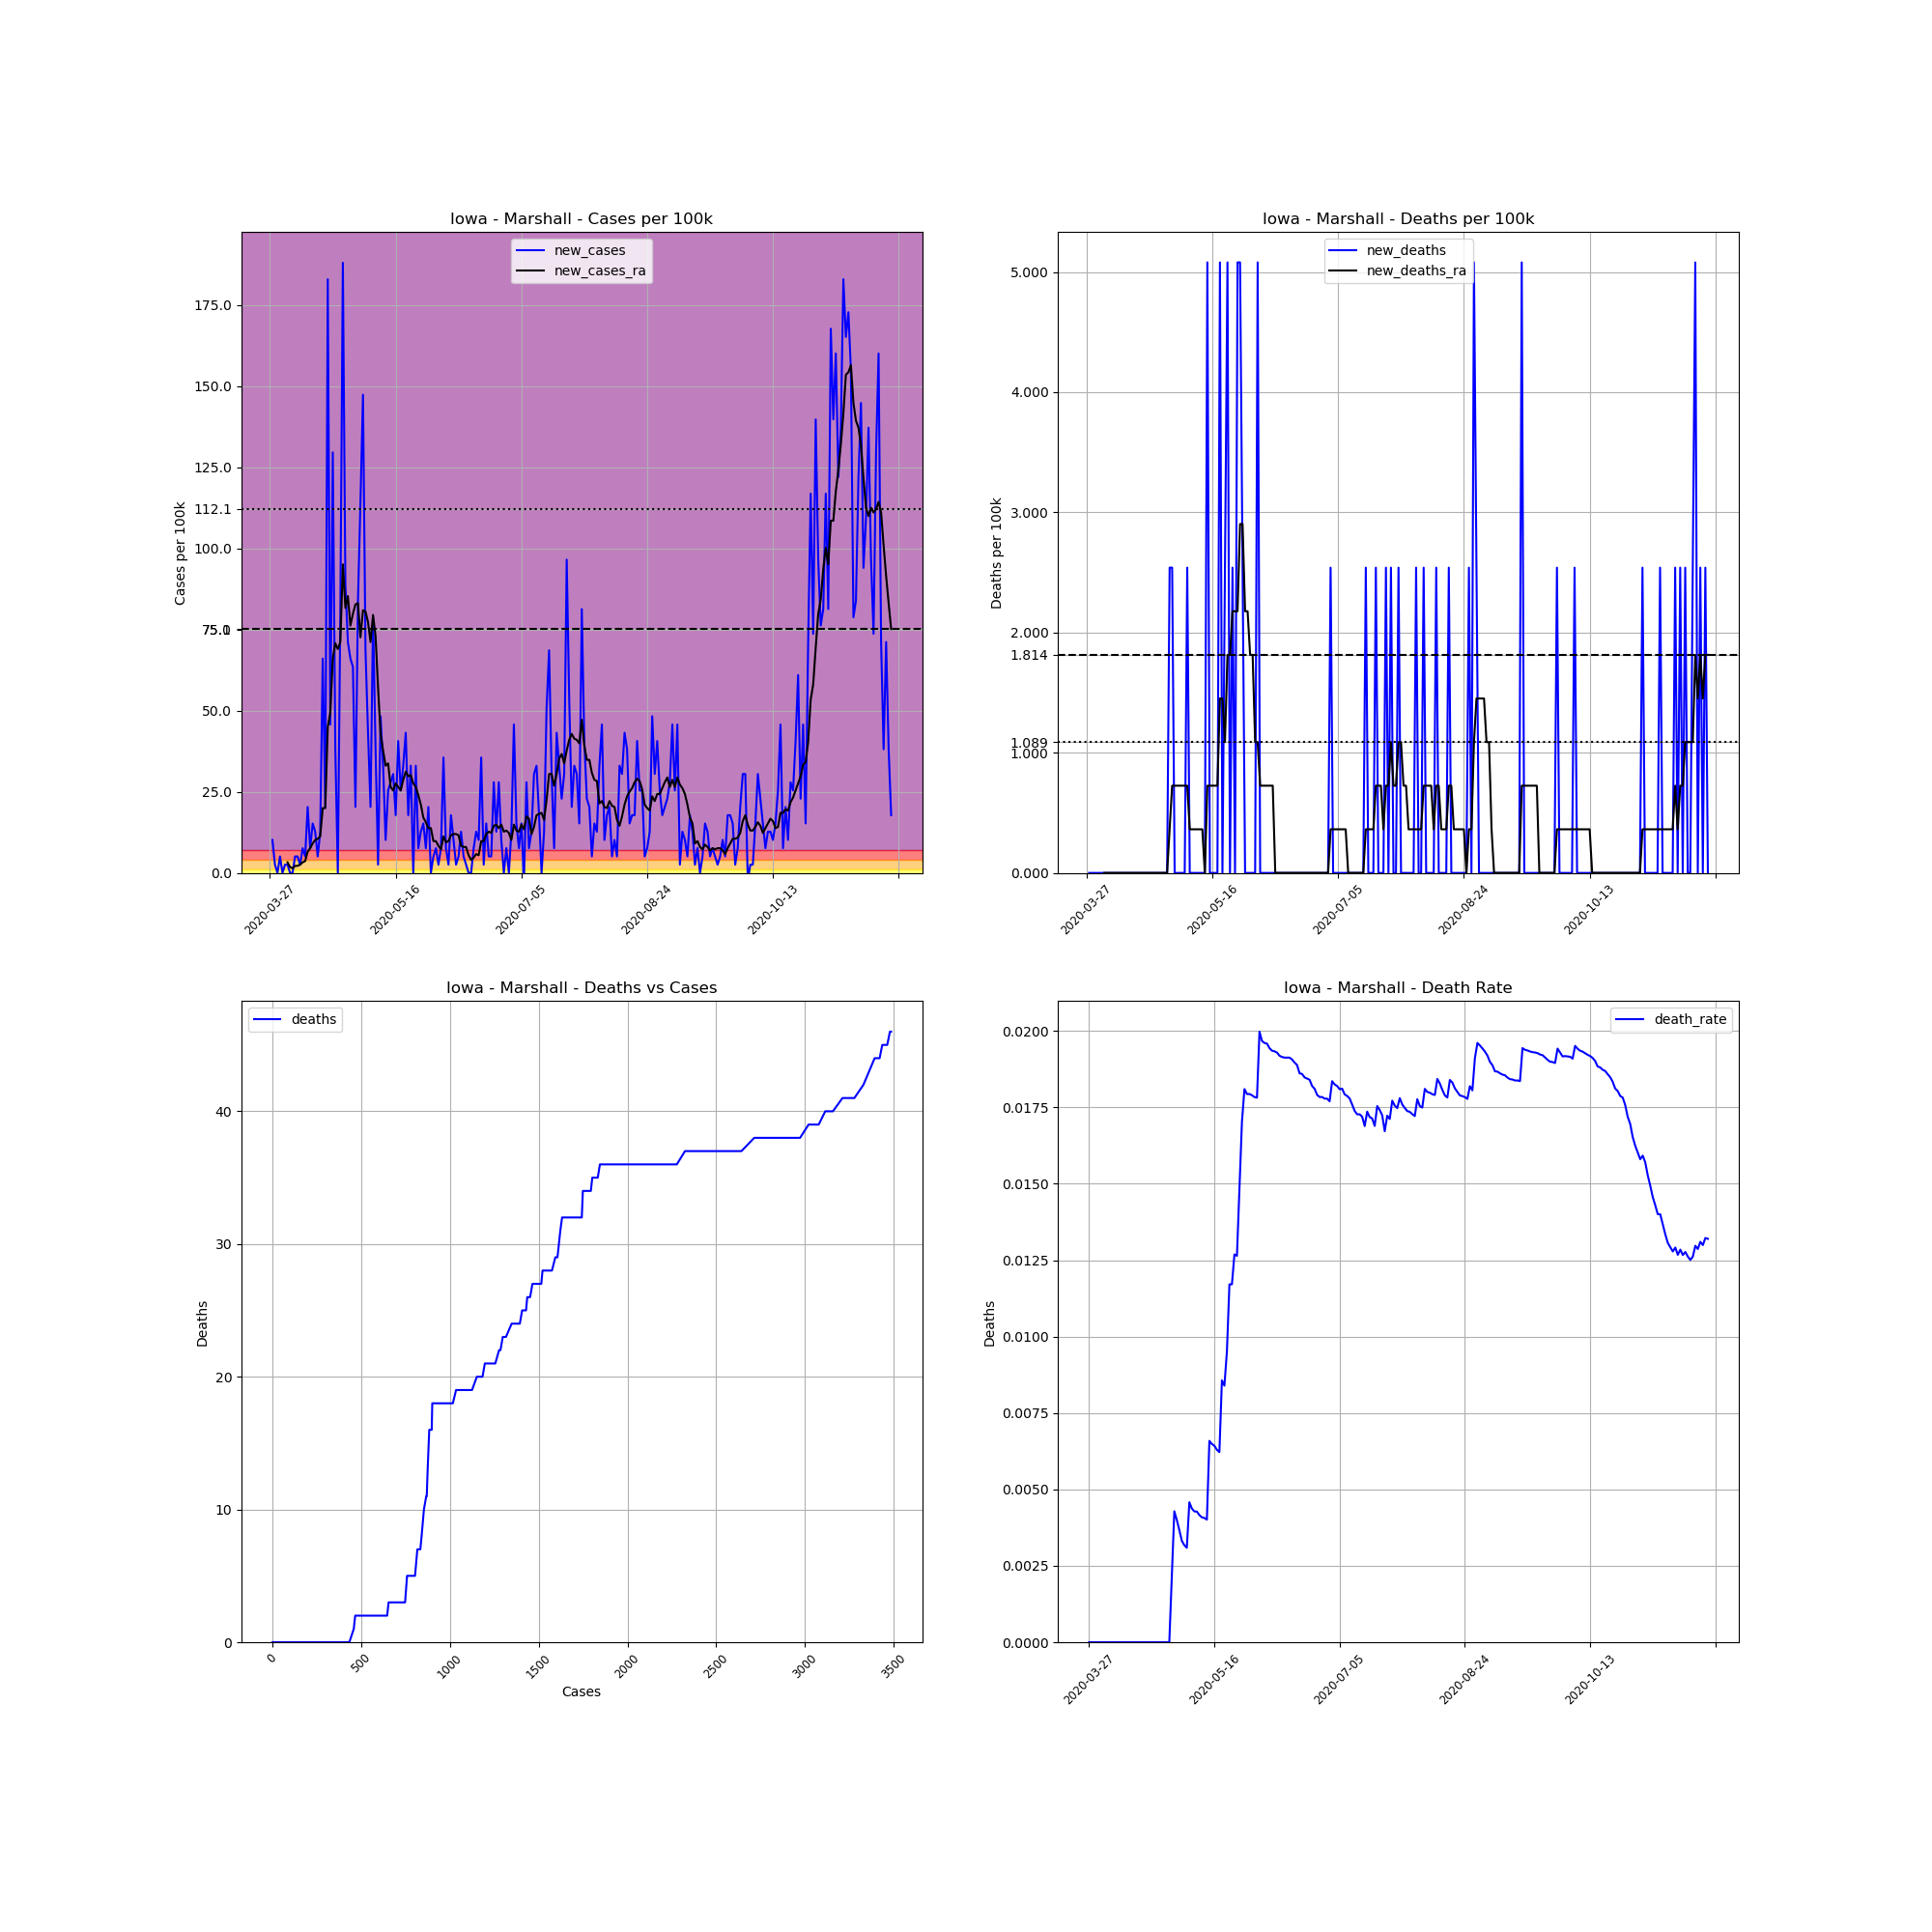

Source data for this figure (header and first rows):
, date, county, state, fips, cases, deaths, COUNTY, STNAME, CTYNAME, POPESTIMATE2019, cases_per_100k, deaths_per_100k, death_rate, new_cases, new_deaths, new_cases_ra, new_deaths_ra
427196, 2020-03-27, Marshall, Iowa, 19127, 1, 0.0, 127, Iowa, Marshall, 39369, 2.54, 0.0, 0.0, , , , 
427197, 2020-03-28, Marshall, Iowa, 19127, 5, 0.0, 127, Iowa, Marshall, 39369, 12.7, 0.0, 0.0, 10.16, 0.0, , 
427198, 2020-03-29, Marshall, Iowa, 19127, 6, 0.0, 127, Iowa, Marshall, 39369, 15.24, 0.0, 0.0, 2.54, 0.0, , 
427199, 2020-03-30, Marshall, Iowa, 19127, 6, 0.0, 127, Iowa, Marshall, 39369, 15.24, 0.0, 0.0, 0.0, 0.0, , 
427200, 2020-03-31, Marshall, Iowa, 19127, 8, 0.0, 127, Iowa, Marshall, 39369, 20.32, 0.0, 0.0, 5.08, 0.0, , 
427201, 2020-04-01, Marshall, Iowa, 19127, 8, 0.0, 127, Iowa, Marshall, 39369, 20.32, 0.0, 0.0, 0.0, 0.0, , 
427202, 2020-04-02, Marshall, Iowa, 19127, 9, 0.0, 127, Iowa, Marshall, 39369, 22.86, 0.0, 0.0, 2.54, 0.0, , 
427203, 2020-04-03, Marshall, Iowa, 19127, 10, 0.0, 127, Iowa, Marshall, 39369, 25.4, 0.0, 0.0, 2.54, 0.0, 3.266, 0.0
427204, 2020-04-04, Marshall, Iowa, 19127, 10, 0.0, 127, Iowa, Marshall, 39369, 25.4, 0.0, 0.0, 0.0, 0.0, 1.814, 0.0
427205, 2020-04-05, Marshall, Iowa, 19127, 10, 0.0, 127, Iowa, Marshall, 39369, 25.4, 0.0, 0.0, 0.0, 0.0, 1.451, 0.0
427206, 2020-04-06, Marshall, Iowa, 19127, 12, 0.0, 127, Iowa, Marshall, 39369, 30.48, 0.0, 0.0, 5.08, 0.0, 2.177, 0.0
427207, 2020-04-07, Marshall, Iowa, 19127, 14, 0.0, 127, Iowa, Marshall, 39369, 35.56, 0.0, 0.0, 5.08, 0.0, 2.177, 0.0
427208, 2020-04-08, Marshall, Iowa, 19127, 15, 0.0, 127, Iowa, Marshall, 39369, 38.1, 0.0, 0.0, 2.54, 0.0, 2.54, 0.0
427209, 2020-04-09, Marshall, Iowa, 19127, 18, 0.0, 127, Iowa, Marshall, 39369, 45.72, 0.0, 0.0, 7.62, 0.0, 3.266, 0.0
427210, 2020-04-10, Marshall, Iowa, 19127, 20, 0.0, 127, Iowa, Marshall, 39369, 50.8, 0.0, 0.0, 5.08, 0.0, 3.629, 0.0
427211, 2020-04-11, Marshall, Iowa, 19127, 28, 0.0, 127, Iowa, Marshall, 39369, 71.12, 0.0, 0.0, 20.32, 0.0, 6.532, 0.0
427212, 2020-04-12, Marshall, Iowa, 19127, 31, 0.0, 127, Iowa, Marshall, 39369, 78.74, 0.0, 0.0, 7.62, 0.0, 7.62, 0.0
427213, 2020-04-13, Marshall, Iowa, 19127, 37, 0.0, 127, Iowa, Marshall, 39369, 93.98, 0.0, 0.0, 15.24, 0.0, 9.072, 0.0
427214, 2020-04-14, Marshall, Iowa, 19127, 42, 0.0, 127, Iowa, Marshall, 39369, 106.7, 0.0, 0.0, 12.7, 0.0, 10.16, 0.0
427215, 2020-04-15, Marshall, Iowa, 19127, 44, 0.0, 127, Iowa, Marshall, 39369, 111.8, 0.0, 0.0, 5.08, 0.0, 10.52, 0.0
427216, 2020-04-16, Marshall, Iowa, 19127, 49, 0.0, 127, Iowa, Marshall, 39369, 124.5, 0.0, 0.0, 12.7, 0.0, 11.25, 0.0
427217, 2020-04-17, Marshall, Iowa, 19127, 75, 0.0, 127, Iowa, Marshall, 39369, 190.5, 0.0, 0.0, 66.04, 0.0, 19.96, 0.0
427218, 2020-04-18, Marshall, Iowa, 19127, 83, 0.0, 127, Iowa, Marshall, 39369, 210.8, 0.0, 0.0, 20.32, 0.0, 19.96, 0.0
427219, 2020-04-19, Marshall, Iowa, 19127, 155, 0.0, 127, Iowa, Marshall, 39369, 393.7, 0.0, 0.0, 182.9, 0.0, 45, 0.0
427220, 2020-04-20, Marshall, Iowa, 19127, 173, 0.0, 127, Iowa, Marshall, 39369, 439.4, 0.0, 0.0, 45.72, 0.0, 49.35, 0.0
427221, 2020-04-21, Marshall, Iowa, 19127, 224, 0.0, 127, Iowa, Marshall, 39369, 569, 0.0, 0.0, 129.5, 0.0, 66.04, 0.0
427222, 2020-04-22, Marshall, Iowa, 19127, 239, 0.0, 127, Iowa, Marshall, 39369, 607.1, 0.0, 0.0, 38.1, 0.0, 70.76, 0.0
427223, 2020-04-23, Marshall, Iowa, 19127, 239, 0.0, 127, Iowa, Marshall, 39369, 607.1, 0.0, 0.0, 0.0, 0.0, 68.94, 0.0
427224, 2020-04-24, Marshall, Iowa, 19127, 271, 0.0, 127, Iowa, Marshall, 39369, 688.4, 0.0, 0.0, 81.28, 0.0, 71.12, 0.0
427225, 2020-04-25, Marshall, Iowa, 19127, 345, 0.0, 127, Iowa, Marshall, 39369, 876.3, 0.0, 0.0, 188, 0.0, 95.07, 0.0
427226, 2020-04-26, Marshall, Iowa, 19127, 380, 0.0, 127, Iowa, Marshall, 39369, 965.2, 0.0, 0.0, 88.9, 0.0, 81.65, 0.0
427227, 2020-04-27, Marshall, Iowa, 19127, 408, 0.0, 127, Iowa, Marshall, 39369, 1036, 0.0, 0.0, 71.12, 0.0, 85.27, 0.0
427228, 2020-04-28, Marshall, Iowa, 19127, 434, 0.0, 127, Iowa, Marshall, 39369, 1102, 0.0, 0.0, 66.04, 0.0, 76.2, 0.0
427229, 2020-04-29, Marshall, Iowa, 19127, 459, 1.0, 127, Iowa, Marshall, 39369, 1166, 2.54, 0.002179, 63.5, 2.54, 79.83, 0.3629
427230, 2020-04-30, Marshall, Iowa, 19127, 467, 2.0, 127, Iowa, Marshall, 39369, 1186, 5.08, 0.004283, 20.32, 2.54, 82.73, 0.7257
427231, 2020-05-01, Marshall, Iowa, 19127, 500, 2.0, 127, Iowa, Marshall, 39369, 1270, 5.08, 0.004, 83.82, 0.0, 83.1, 0.7257
427232, 2020-05-02, Marshall, Iowa, 19127, 545, 2.0, 127, Iowa, Marshall, 39369, 1384, 5.08, 0.00367, 114.3, 0.0, 72.57, 0.7257
427233, 2020-05-03, Marshall, Iowa, 19127, 603, 2.0, 127, Iowa, Marshall, 39369, 1532, 5.08, 0.003317, 147.3, 0.0, 80.92, 0.7257
427234, 2020-05-04, Marshall, Iowa, 19127, 630, 2.0, 127, Iowa, Marshall, 39369, 1600, 5.08, 0.003175, 68.58, 0.0, 80.56, 0.7257
427235, 2020-05-05, Marshall, Iowa, 19127, 647, 2.0, 127, Iowa, Marshall, 39369, 1643, 5.08, 0.003091, 43.18, 0.0, 77.29, 0.7257
427236, 2020-05-06, Marshall, Iowa, 19127, 655, 3.0, 127, Iowa, Marshall, 39369, 1664, 7.62, 0.00458, 20.32, 2.54, 71.12, 0.7257
427237, 2020-05-07, Marshall, Iowa, 19127, 686, 3.0, 127, Iowa, Marshall, 39369, 1742, 7.62, 0.004373, 78.74, 0.0, 79.47, 0.3629
427238, 2020-05-08, Marshall, Iowa, 19127, 701, 3.0, 127, Iowa, Marshall, 39369, 1781, 7.62, 0.00428, 38.1, 0.0, 72.94, 0.3629
427239, 2020-05-09, Marshall, Iowa, 19127, 702, 3.0, 127, Iowa, Marshall, 39369, 1783, 7.62, 0.004274, 2.54, 0.0, 56.97, 0.3629
427240, 2020-05-10, Marshall, Iowa, 19127, 721, 3.0, 127, Iowa, Marshall, 39369, 1831, 7.62, 0.004161, 48.26, 0.0, 42.82, 0.3629
427241, 2020-05-11, Marshall, Iowa, 19127, 734, 3.0, 127, Iowa, Marshall, 39369, 1864, 7.62, 0.004087, 33.02, 0.0, 37.74, 0.3629
427242, 2020-05-12, Marshall, Iowa, 19127, 738, 3.0, 127, Iowa, Marshall, 39369, 1875, 7.62, 0.004065, 10.16, 0.0, 33.02, 0.3629
427243, 2020-05-13, Marshall, Iowa, 19127, 748, 3.0, 127, Iowa, Marshall, 39369, 1900, 7.62, 0.004011, 25.4, 0.0, 33.75, 6.344131569286608e-17
427244, 2020-05-14, Marshall, Iowa, 19127, 759, 5.0, 127, Iowa, Marshall, 39369, 1928, 12.7, 0.006588, 27.94, 5.08, 26.49, 0.7257
427245, 2020-05-15, Marshall, Iowa, 19127, 771, 5.0, 127, Iowa, Marshall, 39369, 1958, 12.7, 0.006485, 30.48, 0.0, 25.4, 0.7257
427246, 2020-05-16, Marshall, Iowa, 19127, 778, 5.0, 127, Iowa, Marshall, 39369, 1976, 12.7, 0.006427, 17.78, 0.0, 27.58, 0.7257
427247, 2020-05-17, Marshall, Iowa, 19127, 794, 5.0, 127, Iowa, Marshall, 39369, 2017, 12.7, 0.006297, 40.64, 0.0, 26.49, 0.7257
427248, 2020-05-18, Marshall, Iowa, 19127, 804, 5.0, 127, Iowa, Marshall, 39369, 2042, 12.7, 0.006219, 25.4, 0.0, 25.4, 0.7257
427249, 2020-05-19, Marshall, Iowa, 19127, 817, 7.0, 127, Iowa, Marshall, 39369, 2075, 17.78, 0.008568, 33.02, 5.08, 28.67, 1.451
427250, 2020-05-20, Marshall, Iowa, 19127, 834, 7.0, 127, Iowa, Marshall, 39369, 2118, 17.78, 0.008393, 43.18, 0.0, 31.21, 1.451
427251, 2020-05-21, Marshall, Iowa, 19127, 841, 8.0, 127, Iowa, Marshall, 39369, 2136, 20.32, 0.009512, 17.78, 2.54, 29.76, 1.089
427252, 2020-05-22, Marshall, Iowa, 19127, 854, 10.0, 127, Iowa, Marshall, 39369, 2169, 25.4, 0.01171, 33.02, 5.08, 30.12, 1.814
427253, 2020-05-23, Marshall, Iowa, 19127, 854, 10.0, 127, Iowa, Marshall, 39369, 2169, 25.4, 0.01171, 0.0, 0.0, 27.58, 1.814
427254, 2020-05-24, Marshall, Iowa, 19127, 867, 11.0, 127, Iowa, Marshall, 39369, 2202, 27.94, 0.01269, 33.02, 2.54, 26.49, 2.177
427255, 2020-05-25, Marshall, Iowa, 19127, 870, 11.0, 127, Iowa, Marshall, 39369, 2210, 27.94, 0.01264, 7.62, 0.0, 23.95, 2.177
... 188 more rows
